Run: headless pygame with SDL's dummy video driver; simulated clock (each Clock.tick advances the game by its frame time, no real sleeping); random seed 0; keys injected as events and as key.get_pressed() state; mouse plan: one left click at the window centre at the start of phase 2, then a move to the lower-right quarter at the start of phase 3.
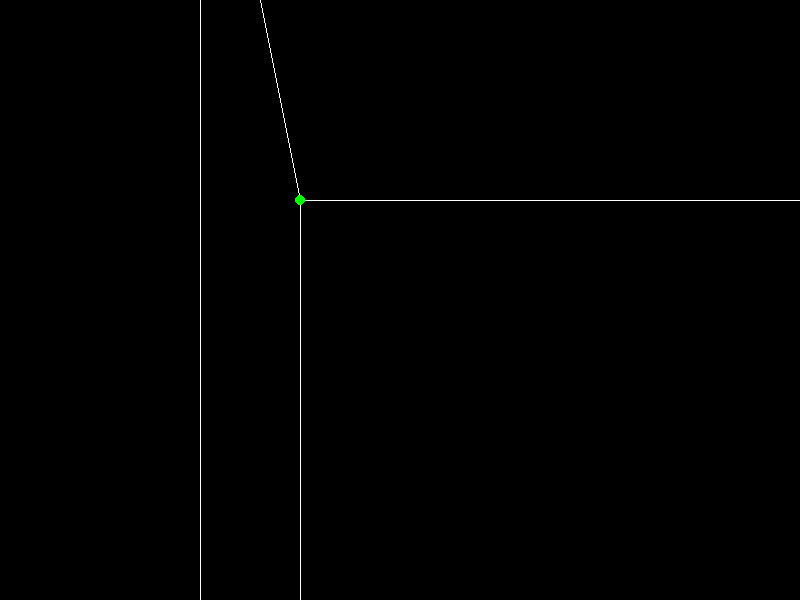
Frame 1 of 4 · flips 1–60 · no input
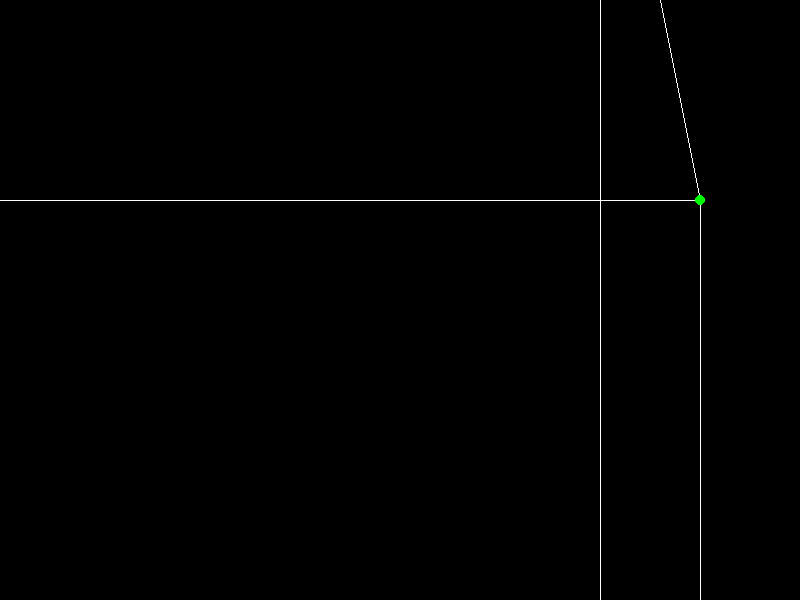
Frame 2 of 4 · flips 61–180 · clicked the window centre · tapped SPACE, RETURN · held RIGHT (→), D
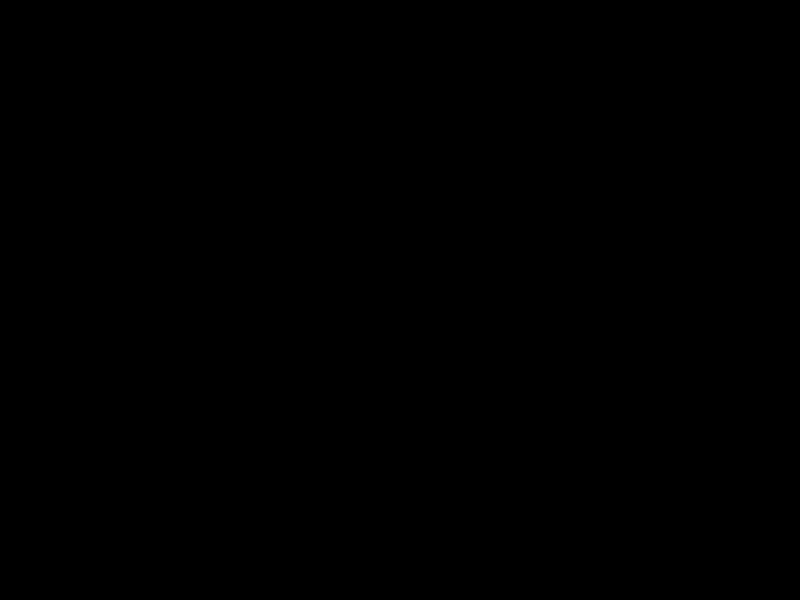
Frame 3 of 4 · flips 181–300 · moved the mouse to the lower-right quarter · held DOWN (↓), S
Frame 4 of 4 · flips 301–420 · held LEFT (←), A, UP (↑), W · screen same as frame 1, image omitted

The pygame program that drew these frames:

# pseudo3DTest.py

from pygame import *

def square(start, size):
	node_1 = [start[0], start[1]]
	node_2 = [start[0]+size, start[1]]
	node_3 = [start[0], start[1]+size]
	node_4 = [start[0]+size, start[1]+size]

	offset = int(size/2)
	x_mid = int(800/2)
	x_offset = int(start[0] - x_mid)

	if x_offset > 100:
		x_offset = 100
	elif x_offset < -100:
		x_offset = -100

	node_5 = [node_1[0] + x_offset, node_1[1] - offset]
	node_6 = [node_2[0] + x_offset, node_2[1] - offset]
	node_7 = [node_3[0] + x_offset, node_3[1] - offset]
	node_8 = [node_4[0] + x_offset, node_4[1] - offset]

	# top line
	draw.line(screen, (255, 255, 255), node_1, node_2)
	# bottom line
	draw.line(screen, (255, 255, 255), node_3, node_4)
	# left line
	draw.line(screen, (255, 255, 255), node_1, node_3)
	# right line
	draw.line(screen, (255, 255, 255), node_2, node_4)

	# top line
	draw.line(screen, (255, 255, 255), node_5, node_6)
	# bottom line
	draw.line(screen, (255, 255, 255), node_7, node_8)
	# left line
	draw.line(screen, (255, 255, 255), node_5, node_7)
	# right line
	draw.line(screen, (255, 255, 255), node_6, node_8)

	draw.line(screen, (255, 255, 255), node_1, node_5)
	draw.line(screen, (255, 255, 255), node_2, node_6)
	draw.line(screen, (255, 255, 255), node_3, node_7)
	draw.line(screen, (255, 255, 255), node_4, node_8)

	draw.circle(screen, (0, 255, 0), node_1, 5)
	draw.circle(screen, (0, 255, 0), node_2, 5)
	draw.circle(screen, (0, 255, 0), node_3, 5)
	draw.circle(screen, (0, 255, 0), node_4, 5)
	draw.circle(screen, (0, 255, 0), node_5, 5)
	draw.circle(screen, (0, 255, 0), node_6, 5)
	draw.circle(screen, (0, 255, 0), node_7, 5)
	draw.circle(screen, (0, 255, 0), node_8, 5)

location = [300, 200]
size = 100
z_location = 1

screen = display.set_mode((800, 600))

pseudo_clock = time.Clock()
running = True

while running:
	screen.fill((0, 0, 0))

	pressed = key.get_pressed()
	mx, my = mouse.get_pos()
	mb = mouse.get_pressed()

	for e in event.get():
		if e.type == QUIT:
			running = False

	if pressed[K_RIGHT]:
		location[0] -= 5
	if pressed[K_LEFT]:
		location[0] += 5

	if pressed[K_UP]:
		z_location -= 5
		location[0] -= 1
	if pressed[K_DOWN]:
		z_location += 5
		location[0] += 1

	square(location, int(size/(z_location*0.1)))

	pseudo_clock.tick(60)
	display.flip()
quit()
